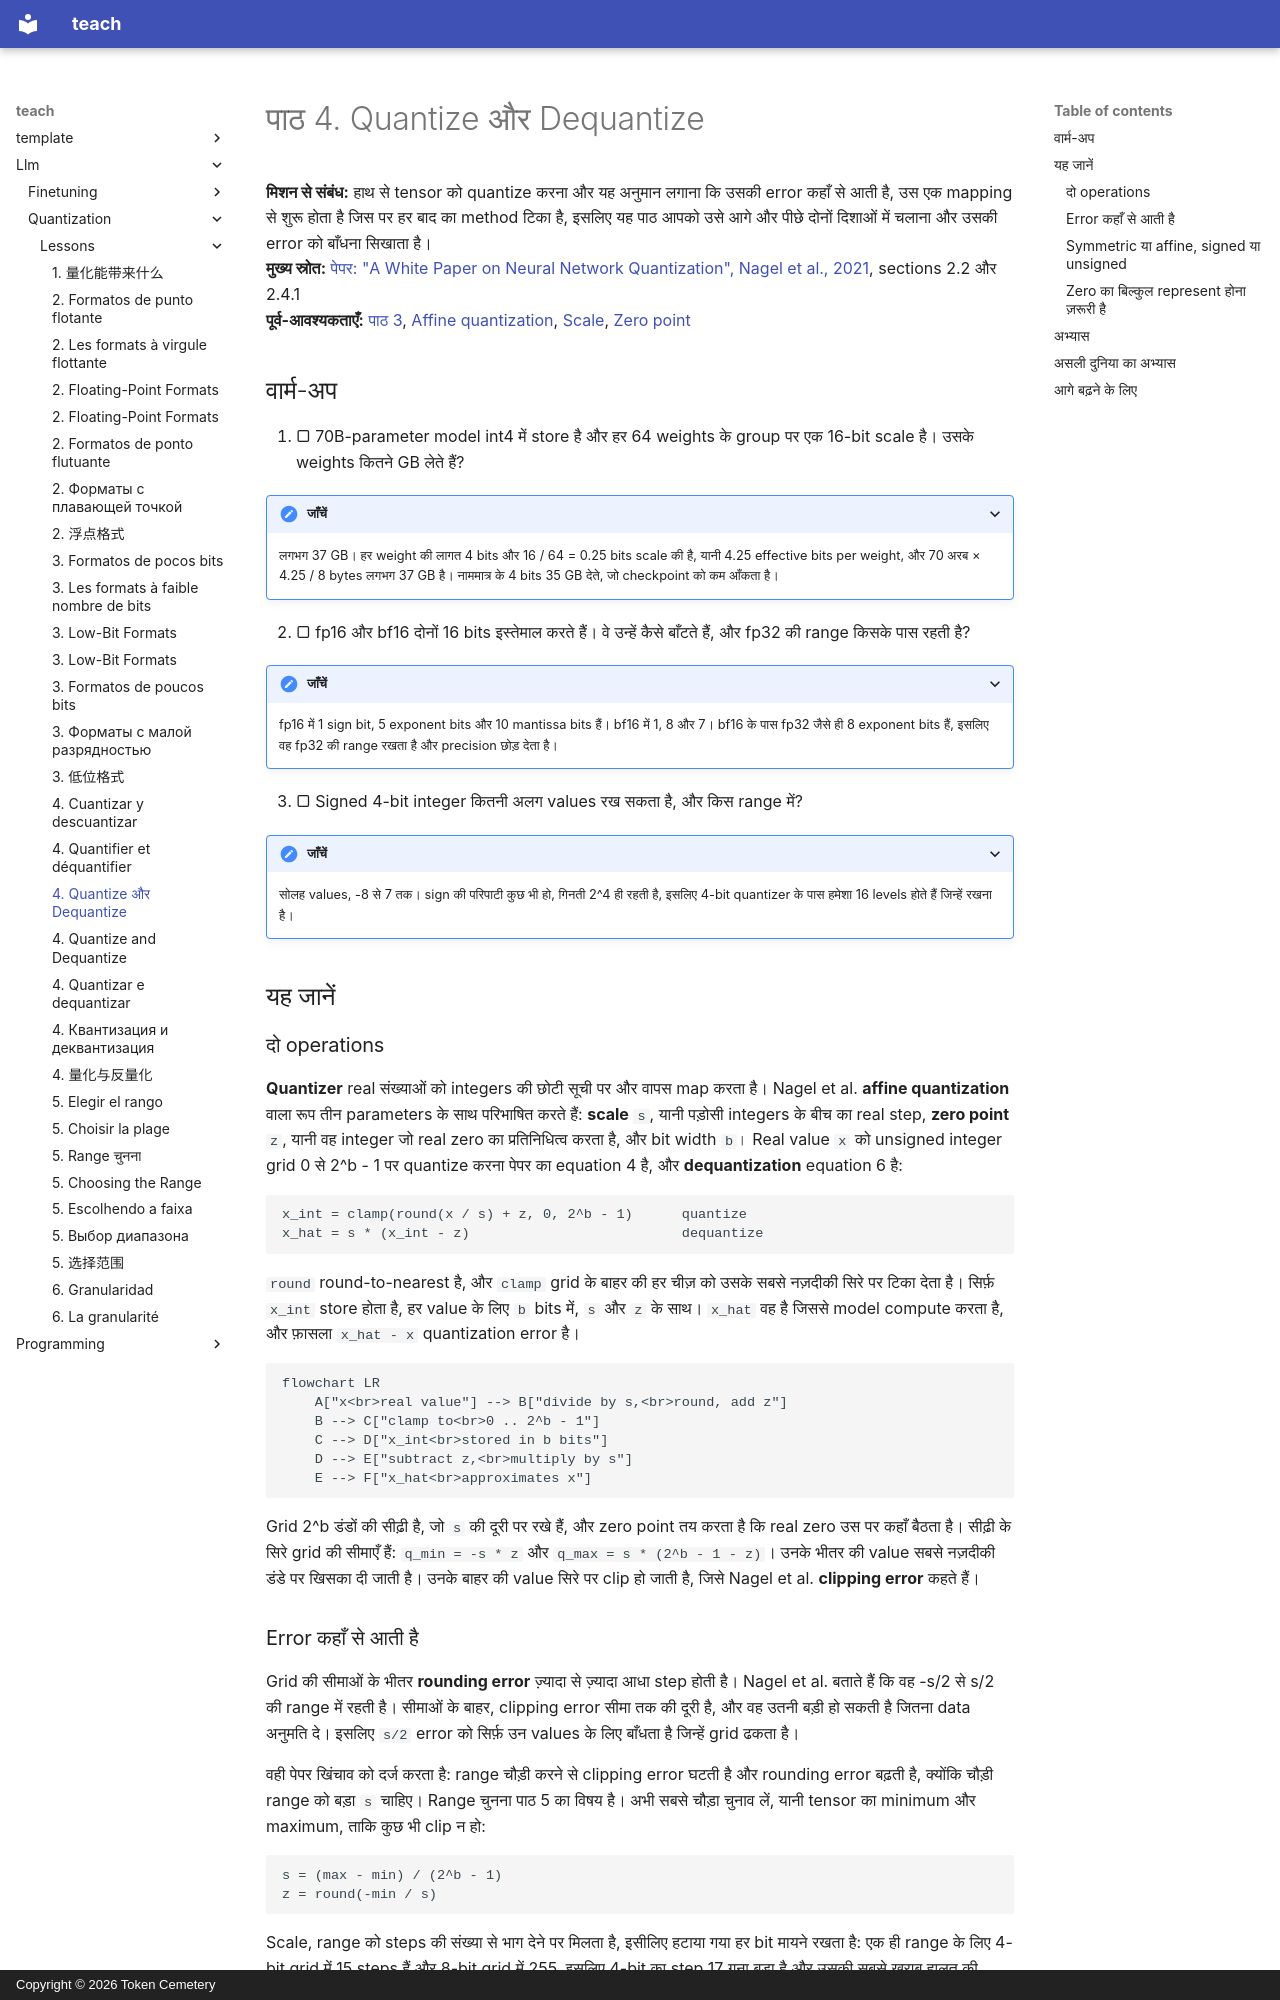

repository: TokenCemetery/teach · page: llm/quantization/lessons/0004-quantize-and-dequantize.hi/index.html · generator: mkdocs · copyright: Copyright © 2026 Token Cemetery

---
title: "4. Quantize और Dequantize"
description: "Real values से integers तक की affine mapping: scale, zero point, rounding और clamping"
type: lesson
---

# पाठ 4. Quantize और Dequantize

**मिशन से संबंध:** हाथ से tensor को quantize करना और यह अनुमान लगाना कि उसकी error कहाँ से आती है, उस एक mapping से शुरू होता है जिस पर हर बाद का method टिका है, इसलिए यह पाठ आपको उसे आगे और पीछे दोनों दिशाओं में चलाना और उसकी error को बाँधना सिखाता है।
**मुख्य स्रोत:** [पेपर: "A White Paper on Neural Network Quantization", Nagel et al., 2021](https://arxiv.org/abs/2106.08295), sections 2.2 और 2.4.1
**पूर्व-आवश्यकताएँ:** [पाठ 3](0003-low-bit-formats.md), [Affine quantization](../GLOSSARY.md), [Scale](../GLOSSARY.md), [Zero point](../GLOSSARY.md)

## वार्म-अप

1. ▢ 70B-parameter model int4 में store है और हर 64 weights के group पर एक 16-bit scale है। उसके weights कितने GB लेते हैं?

<details markdown="1"><summary>जाँचें</summary>

लगभग 37 GB। हर weight की लागत 4 bits और 16 / 64 = 0.25 bits scale की है, यानी 4.25 effective bits per weight, और 70 अरब × 4.25 / 8 bytes लगभग 37 GB है। नाममात्र के 4 bits 35 GB देते, जो checkpoint को कम आँकता है।

</details>

2. ▢ fp16 और bf16 दोनों 16 bits इस्तेमाल करते हैं। वे उन्हें कैसे बाँटते हैं, और fp32 की range किसके पास रहती है?

<details markdown="1"><summary>जाँचें</summary>

fp16 में 1 sign bit, 5 exponent bits और 10 mantissa bits हैं। bf16 में 1, 8 और 7। bf16 के पास fp32 जैसे ही 8 exponent bits हैं, इसलिए वह fp32 की range रखता है और precision छोड़ देता है।

</details>

3. ▢ Signed 4-bit integer कितनी अलग values रख सकता है, और किस range में?

<details markdown="1"><summary>जाँचें</summary>

सोलह values, -8 से 7 तक। sign की परिपाटी कुछ भी हो, गिनती 2^4 ही रहती है, इसलिए 4-bit quantizer के पास हमेशा 16 levels होते हैं जिन्हें रखना है।

</details>

## यह जानें

### दो operations

**Quantizer** real संख्याओं को integers की छोटी सूची पर और वापस map करता है। Nagel et al. **affine quantization** वाला रूप तीन parameters के साथ परिभाषित करते हैं: **scale** `s`, यानी पड़ोसी integers के बीच का real step, **zero point** `z`, यानी वह integer जो real zero का प्रतिनिधित्व करता है, और bit width `b`। Real value `x` को unsigned integer grid 0 से 2^b - 1 पर quantize करना पेपर का equation 4 है, और **dequantization** equation 6 है:

```text
x_int = clamp(round(x / s) + z, 0, 2^b - 1)      quantize
x_hat = s * (x_int - z)                          dequantize
```

`round` round-to-nearest है, और `clamp` grid के बाहर की हर चीज़ को उसके सबसे नज़दीकी सिरे पर टिका देता है। सिर्फ़ `x_int` store होता है, हर value के लिए `b` bits में, `s` और `z` के साथ। `x_hat` वह है जिससे model compute करता है, और फ़ासला `x_hat - x` quantization error है।

```mermaid
flowchart LR
    A["x<br>real value"] --> B["divide by s,<br>round, add z"]
    B --> C["clamp to<br>0 .. 2^b - 1"]
    C --> D["x_int<br>stored in b bits"]
    D --> E["subtract z,<br>multiply by s"]
    E --> F["x_hat<br>approximates x"]
```

Grid 2^b डंडों की सीढ़ी है, जो `s` की दूरी पर रखे हैं, और zero point तय करता है कि real zero उस पर कहाँ बैठता है। सीढ़ी के सिरे grid की सीमाएँ हैं: `q_min = -s * z` और `q_max = s * (2^b - 1 - z)`। उनके भीतर की value सबसे नज़दीकी डंडे पर खिसका दी जाती है। उनके बाहर की value सिरे पर clip हो जाती है, जिसे Nagel et al. **clipping error** कहते हैं।
